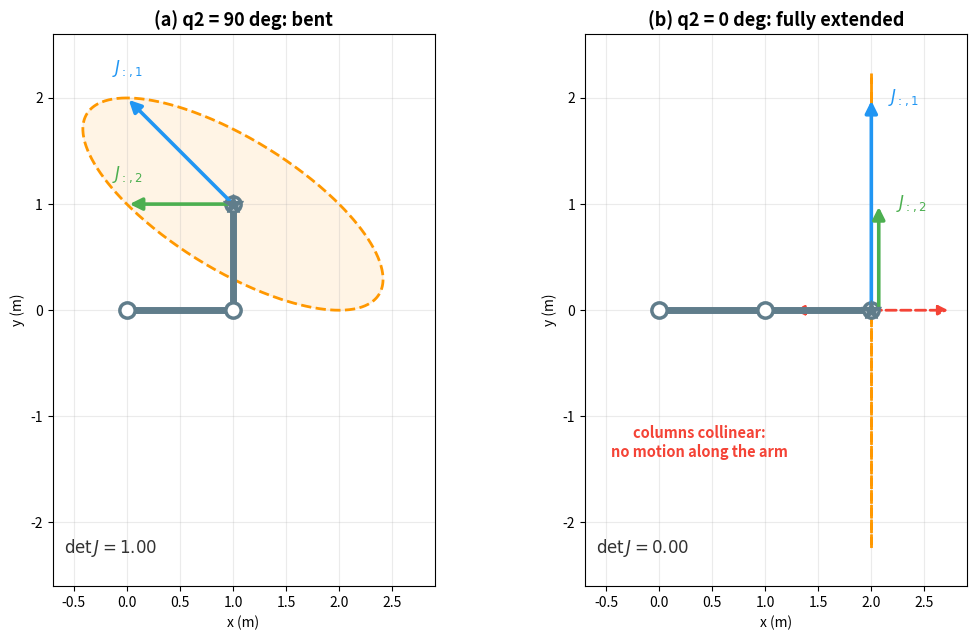

The matplotlib source for this figure: (Note: this script raises an exception after producing the figure.)
#!/usr/bin/env python3
"""
二连杆平面臂（L1 = L2 = 1）的雅可比奇异性可视化。

生成两张图：
1. public/robot_2dof_jacobian_singularity.png
   左面板 q2 = 90°（弯曲）：雅可比两列方向不同，速度椭球有面积。
   右面板 q2 = 0°（完全伸直）：两列共线（都垂直于手臂），
   速度椭球退化成一条线段，沿臂方向的瞬时速度恒为零。
2. public/robot_2dof_manipulability_curve.png
   可操作度 w = L1*L2*|sin q2| 随肘角的变化，在 q2 = 0° 与 ±180° 归零。
"""
import numpy as np
import matplotlib.pyplot as plt

L1 = L2 = 1.0
BLUE, GREEN, ORANGE, GRAY, RED = '#2196F3', '#4CAF50', '#FF9800', '#607D8B', '#F44336'


def fk(q1, q2):
    """正运动学：返回基座、肘、末端三个点。"""
    base = np.zeros(2)
    elbow = np.array([L1 * np.cos(q1), L1 * np.sin(q1)])
    ee = elbow + np.array([L2 * np.cos(q1 + q2), L2 * np.sin(q1 + q2)])
    return base, elbow, ee


def jacobian(q1, q2):
    """平面二连杆的 2x2 位置雅可比。"""
    s1, c1 = np.sin(q1), np.cos(q1)
    s12, c12 = np.sin(q1 + q2), np.cos(q1 + q2)
    return np.array([[-L1 * s1 - L2 * s12, -L2 * s12],
                     [L1 * c1 + L2 * c12, L2 * c12]])


def draw_config(ax, q1, q2, title, col2_dx=0.0):
    """画一个构型：连杆 + 雅可比两列 + 速度椭球。返回末端位置。"""
    base, elbow, ee = fk(q1, q2)
    J = jacobian(q1, q2)

    # 速度椭球：单位关节速度球在末端速度空间的像
    t = np.linspace(0.0, 2.0 * np.pi, 400)
    img = J @ np.vstack([np.cos(t), np.sin(t)])
    ax.fill(ee[0] + img[0], ee[1] + img[1], color=ORANGE, alpha=0.10, zorder=1)
    ax.plot(ee[0] + img[0], ee[1] + img[1], '--', color=ORANGE, lw=2.0, zorder=2)

    # 连杆与关节
    ax.plot([base[0], elbow[0], ee[0]], [base[1], elbow[1], ee[1]],
            '-o', color=GRAY, lw=5, markersize=11, markerfacecolor='white',
            markeredgewidth=2.5, markeredgecolor=GRAY, zorder=5)
    ax.plot(ee[0], ee[1], '*', color=GRAY, markersize=15, zorder=7)

    # 雅可比两列：单关节单位速度产生的末端速度
    tip1 = ee + J[:, 0]
    start2 = ee + np.array([col2_dx, 0.0])
    tip2 = start2 + J[:, 1]
    ax.annotate('', xy=tip1, xytext=ee,
                arrowprops=dict(arrowstyle='-|>', color=BLUE, lw=2.6,
                                mutation_scale=18), zorder=6)
    ax.annotate('', xy=tip2, xytext=start2,
                arrowprops=dict(arrowstyle='-|>', color=GREEN, lw=2.6,
                                mutation_scale=18), zorder=6)
    # 标签按箭头方向自适应摆放：接近竖直的箭头把标签放到右侧，
    # 否则放到箭尖上方，避免压住箭头本身。
    for tip, col, name, color in ((tip1, J[:, 0], r'$J_{:,1}$', BLUE),
                                  (tip2, J[:, 1], r'$J_{:,2}$', GREEN)):
        if abs(col[0]) < 0.30 * abs(col[1]):
            ax.text(tip[0] + 0.16, tip[1], name, color=color,
                    fontsize=12, ha='left', va='center', fontweight='bold', zorder=8)
        else:
            ax.text(tip[0], tip[1] + 0.18, name, color=color,
                    fontsize=12, ha='center', va='bottom', fontweight='bold', zorder=8)

    ax.text(0.03, 0.05, r'$\det J = %.2f$' % np.linalg.det(J),
            transform=ax.transAxes, fontsize=12, color='#333', va='bottom')

    ax.set_title(title, fontsize=13, fontweight='bold')
    ax.set_aspect('equal')
    ax.set_xlim(-0.7, 2.9)
    ax.set_ylim(-2.6, 2.6)
    ax.grid(True, alpha=0.25)
    ax.set_xlabel('x (m)')
    ax.set_ylabel('y (m)')
    return ee


# ── 图 1：弯曲 vs 完全伸直 ─────────────────────────────────────────────
fig, axes = plt.subplots(1, 2, figsize=(11, 6.5))

draw_config(axes[0], 0.0, np.pi / 2, '(a) q2 = 90 deg: bent')
ee_b = draw_config(axes[1], 0.0, 0.0, '(b) q2 = 0 deg: fully extended', col2_dx=0.07)

# 右面板：沿臂方向不可达
axes[1].annotate('', xy=(ee_b[0] + 0.75, ee_b[1]), xytext=(ee_b[0] - 0.75, ee_b[1]),
                 arrowprops=dict(arrowstyle='<|-|>', color=RED, lw=2.0,
                                 linestyle='--', mutation_scale=14), zorder=4)
axes[1].text(0.30, 0.26, 'columns collinear:\nno motion along the arm',
             transform=axes[1].transAxes, ha='center', va='center', color=RED,
             fontsize=10.5, fontweight='bold')

plt.tight_layout()
plt.savefig('public/robot_2dof_jacobian_singularity.png', dpi=150,
            bbox_inches='tight', facecolor='white')
plt.close(fig)
print('OK public/robot_2dof_jacobian_singularity.png')

# ── 图 2：可操作度随肘角变化 ───────────────────────────────────────────
fig2, ax2 = plt.subplots(figsize=(6, 4))
q2d = np.linspace(-180.0, 180.0, 1201)
w = np.abs(np.sin(np.deg2rad(q2d)))
ax2.plot(q2d, w, color=BLUE, lw=2.2, label=r'$w = L_1 L_2 |\sin q_2|$')
ax2.axhline(0.0, color=GRAY, lw=1.0, alpha=0.6)
for x in (-180.0, 0.0, 180.0):
    ax2.plot(x, 0.0, 'o', color=RED, markersize=7, zorder=5)
ax2.annotate('singular', xy=(0.0, 0.0), xytext=(10.0, 0.20), color=RED,
             fontsize=11, fontweight='bold',
             arrowprops=dict(arrowstyle='->', color=RED, lw=1.5))
ax2.annotate('singular', xy=(-180.0, 0.0), xytext=(-172.0, 0.20), color=RED,
             fontsize=11, fontweight='bold')
ax2.annotate('singular', xy=(180.0, 0.0), xytext=(150.0, 0.30), color=RED,
             fontsize=11, fontweight='bold', ha='center',
             arrowprops=dict(arrowstyle='->', color=RED, lw=1.5))
ax2.set_xlabel('Elbow angle q2 (deg)')
ax2.set_ylabel('Manipulability  w')
ax2.set_title('Two-link planar arm: manipulability vs elbow angle',
              fontsize=12, fontweight='bold')
ax2.set_xlim(-190.0, 190.0)
ax2.set_ylim(-0.06, 1.18)
ax2.grid(True, alpha=0.25)
ax2.legend(loc='lower center', fontsize=10)
fig2.tight_layout()
fig2.savefig('public/robot_2dof_manipulability_curve.png', dpi=150,
             bbox_inches='tight', facecolor='white')
plt.close(fig2)
print('OK public/robot_2dof_manipulability_curve.png')
